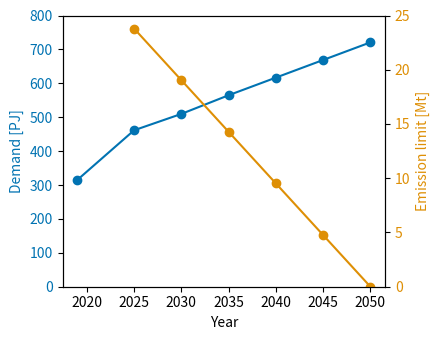

This chart was generated by the following Python code: (Note: this script raises an exception after producing the figure.)
import matplotlib.pyplot as plt
import seaborn as sns
# ====================
# data to plot
# ====================
# demand
demand_year = [2019,
               2025,
               2030,
               2035,
               2040,
               2045,
               2050]
demand_PJ = [315,
             461.4,
             509.7,
             564.8,
             616.8,
             668.8,
             720.8]
# emission limit
emi_year = [2025,
            2030,
            2035,
            2040,
            2045,
            2050]
emi_limit_Mt = [23.800,
                19.040,
                14.280,
                9.520,
                4.760,
                0]

# ====================
# plot
# based on: https://matplotlib.org/stable/gallery/subplots_axes_and_figures/two_scales.html
# ====================
colors = sns.color_palette("colorblind")

# Column width guidelines https://www.elsevier.com/authors/author-schemas/artwork-and-media-instructions/artwork-sizing
# Single column: 90mm = 3.54 in
# 1.5 column: 140 mm = 5.51 in
# 2 column: 190 mm = 7.48 i
width = 4.5  # inches
height = 3.5  # inches

fig, ax1 = plt.subplots()

# Set size
fig.set_size_inches(width, height)

color = colors[0]
# color = "#E69F00"
ax1.set_xlabel('Year')
ax1.set_ylabel('Demand [PJ]', color=color)
ax1.set_ylim(bottom=0, top=800)
ax1.plot(demand_year, demand_PJ, color=color, marker='o')
ax1.tick_params(axis='y', labelcolor=color)

ax2 = ax1.twinx()  # instantiate a second axes that shares the same x-axis

color = colors[1]
# color = "#56B4E9"
ax2.set_ylabel('Emission limit [Mt]', color=color)  # we already handled the x-label with ax1
ax2.set_ylim(bottom=0, top=25)
ax2.plot(emi_year, emi_limit_Mt, color=color, marker='o')
ax2.tick_params(axis='y', labelcolor=color)

fig.tight_layout()  # otherwise the right y-label is slightly clipped
plt.show()
plt.savefig('Fig4_demand_emission_limit.png', DPI=300)
